Photos from the image-classification dataset "Pic_for_CNN" in the GitHub repository mouselearning/PatternCNN. Its 3 classes are: buy, nothing, sell.

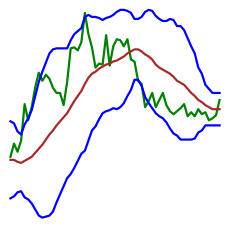
Label: sell

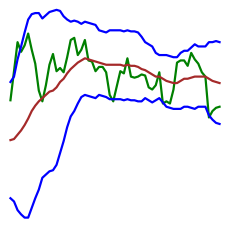
Label: sell

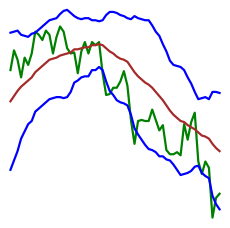
Label: buy

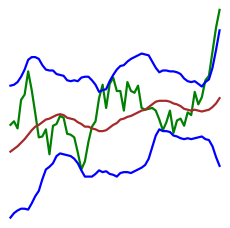
Label: nothing

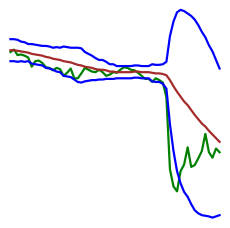
Label: buy

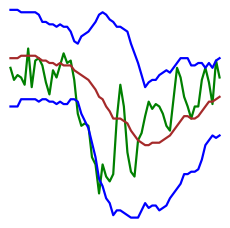
Label: nothing
